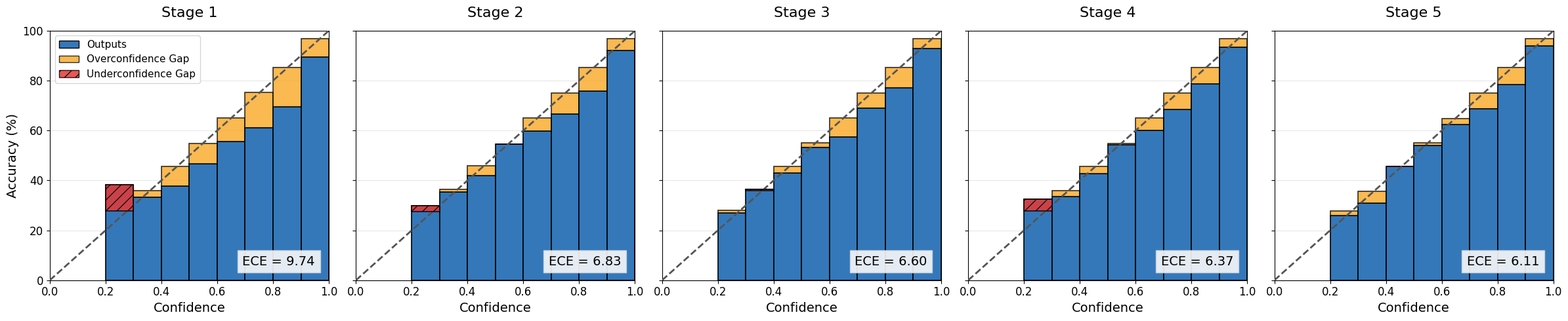

Reproduce this figure in Python.
import os
import tempfile

_mpl_dir = os.path.join(
    tempfile.gettempdir(),
    f"matplotlib-{os.getuid()}" if hasattr(os, "getuid") else "matplotlib",
)
os.environ.setdefault("MPLCONFIGDIR", _mpl_dir)
os.makedirs(os.environ["MPLCONFIGDIR"], exist_ok=True)

import numpy as np
import matplotlib.pyplot as plt
from matplotlib.patches import Patch

# ---------------------------------------------------------
# Font and Style Settings (Pretendard)
# ---------------------------------------------------------
plt.rcParams["font.family"] = "Pretendard"
plt.rcParams["axes.titlesize"] = 16
plt.rcParams["axes.labelsize"] = 14
plt.rcParams["xtick.labelsize"] = 12
plt.rcParams["ytick.labelsize"] = 12
plt.rcParams["legend.fontsize"] = 13

# Colors
COLOR_OUTPUT = "#3478BA"  # Outputs (Accuracy)
COLOR_GAP = "#F9A825"     # Overconfidence gap (Conf > Acc)
COLOR_UNDER = "#E53935"   # Underconfidence gap (Acc > Conf)
GAP_ALPHA = 0.8

# ---------------------------------------------------------
# CSQA Reliability Bin Summary (from csqa_paper_extract (1).md)
# Conf bins: 00-10, 10-20, ..., 90-100
# Values are per-bin means (Acc, AvgConf) for each stage.
# ---------------------------------------------------------
bins = np.arange(0.05, 1.0, 0.1)
width = 0.1

# Stage-wise ECE (scalar, from Stage-Wise Metrics table)
ece_stage = {
    "Stage 1": 0.0974,
    "Stage 2": 0.0683,
    "Stage 3": 0.0660,
    "Stage 4": 0.0637,
    "Stage 5": 0.0611,
}

# Helper to build 10-length arrays with first two bins empty
def _arr(vals_20_to_100):
    out = [0.0, 0.0] + [float(x) for x in vals_20_to_100]
    return np.asarray(out, dtype=float)

# Stage 1
acc_s1 = _arr([0.3825, 0.3321, 0.3774, 0.4662, 0.5568, 0.6117, 0.6949, 0.8934])
conf_s1 = _arr([0.2780, 0.3592, 0.4572, 0.5490, 0.6503, 0.7515, 0.8536, 0.9690])

# Stage 2
acc_s2 = _arr([0.2992, 0.3538, 0.4198, 0.5443, 0.5985, 0.6649, 0.7578, 0.9213])
conf_s2 = _arr([0.2758, 0.3635, 0.4596, 0.5462, 0.6499, 0.7512, 0.8528, 0.9690])

# Stage 3
acc_s3 = _arr([0.2698, 0.3652, 0.4288, 0.5321, 0.5733, 0.6897, 0.7710, 0.9288])
conf_s3 = _arr([0.2809, 0.3593, 0.4554, 0.5498, 0.6507, 0.7495, 0.8522, 0.9682])

# Stage 4
acc_s4 = _arr([0.3241, 0.3341, 0.4272, 0.5422, 0.6008, 0.6854, 0.7867, 0.9340])
conf_s4 = _arr([0.2767, 0.3598, 0.4568, 0.5486, 0.6491, 0.7503, 0.8524, 0.9675])

# Stage 5
acc_s5 = _arr([0.2599, 0.3103, 0.4552, 0.5403, 0.6244, 0.6877, 0.7845, 0.9385])
conf_s5 = _arr([0.2780, 0.3576, 0.4562, 0.5494, 0.6488, 0.7512, 0.8524, 0.9669])

stages = [
    ("Stage 1", acc_s1, conf_s1, ece_stage["Stage 1"]),
    ("Stage 2", acc_s2, conf_s2, ece_stage["Stage 2"]),
    ("Stage 3", acc_s3, conf_s3, ece_stage["Stage 3"]),
    ("Stage 4", acc_s4, conf_s4, ece_stage["Stage 4"]),
    ("Stage 5", acc_s5, conf_s5, ece_stage["Stage 5"]),
]

fig, axes = plt.subplots(1, len(stages), figsize=(24, 5), sharey=True)
if len(stages) == 1:
    axes = [axes]

for ax, (title, acc, conf, ece) in zip(axes, stages):
    acc_pct = acc * 100.0
    conf_pct = conf * 100.0

    ax.plot([0, 1.0], [0, 100], linestyle="--", color="#555555", linewidth=2, zorder=3)

    for b, a, c in zip(bins, acc_pct, conf_pct):
        if a == 0 and c == 0:
            continue
        if c >= a:
            ax.bar(b, a, width=width, color=COLOR_OUTPUT, edgecolor="black", linewidth=1.2, zorder=2)
            gap_height = c - a
            if gap_height > 0:
                ax.bar(b, gap_height, bottom=a, width=width, color=COLOR_GAP, alpha=GAP_ALPHA,
                       edgecolor="black", linewidth=1.2, zorder=2)
        else:
            ax.bar(b, a, width=width, color=COLOR_OUTPUT, edgecolor="black", linewidth=1.2, zorder=2)
            gap_height = a - c
            ax.bar(b, gap_height, bottom=c, width=width, color=COLOR_UNDER, alpha=0.85,
                   edgecolor="black", hatch="//", linewidth=1.2, zorder=3)

    ax.set_title(title, pad=15)
    ax.set_xlabel("Confidence")
    ax.set_xlim([0, 1.0])
    ax.set_ylim([0, 100])
    ax.set_xticks([0.0, 0.2, 0.4, 0.6, 0.8, 1.0])
    ax.grid(True, axis="y", linestyle="-", alpha=0.3, zorder=0)

    props = dict(boxstyle="square,pad=0.4", facecolor="#f8f9fa", alpha=0.9, edgecolor="#ced4da")
    ax.text(
        0.95, 0.05,
        f"ECE = {ece * 100:.2f}",
        transform=ax.transAxes,
        verticalalignment="bottom",
        horizontalalignment="right",
        bbox=props,
        zorder=4,
        fontsize=14,
    )

axes[0].set_ylabel("Accuracy (%)")
legend_elements = [
    Patch(facecolor=COLOR_OUTPUT, edgecolor="black", label="Outputs"),
    Patch(facecolor=COLOR_GAP, alpha=GAP_ALPHA, edgecolor="black", label="Overconfidence Gap"),
    Patch(facecolor=COLOR_UNDER, alpha=0.85, hatch="//", edgecolor="black", label="Underconfidence Gap"),
]
axes[0].legend(handles=legend_elements, loc="upper left", fontsize=11)

plt.tight_layout()
plt.show()
